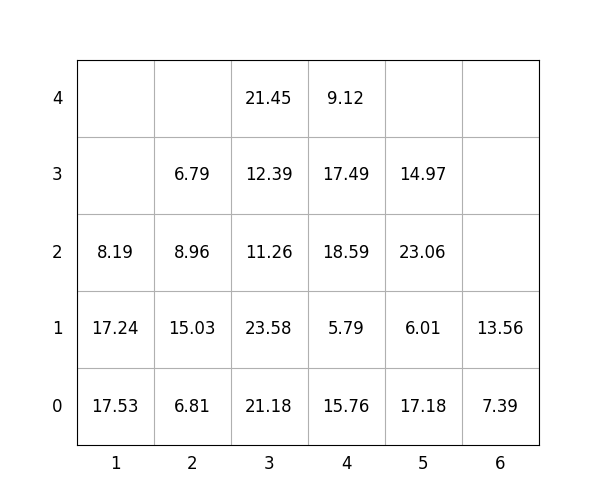

The table this chart was drawn from, first rows:
idx, loc_x, loc_y, loc_z, weight, group, score, seq, reloc, size(ft)
1, 4, 0, 0, 15.76, 0, 15.76, 1, 1.0, 20
2, 4, 0, 1, 5.79, 1, 105.8, 2, 1.0, 20
3, 2, 0, 0, 6.81, 0, 6.81, 3, 1.0, 20
4, 5, 0, 0, 17.18, 3, 317.2, 4, 1.0, 20
5, 5, 0, 1, 6.01, 3, 306, 5, 1.0, 20
6, 3, 0, 0, 21.18, 0, 21.18, 6, 1.0, 20
7, 4, 0, 2, 18.59, 2, 218.6, 7, 1.0, 20
8, 2, 0, 1, 15.03, 0, 15.03, 8, 1.0, 20
9, 4, 0, 3, 17.49, 2, 217.5, 9, 1.0, 20
10, 3, 0, 1, 23.58, 1, 123.6, 10, 1.0, 20
11, 3, 0, 2, 11.26, 1, 111.3, 11, 1.0, 20
12, 3, 0, 3, 12.39, 2, 212.4, 12, 1.0, 20
13, 5, 0, 2, 23.06, 3, 323.1, 13, 1.0, 20
14, 5, 0, 3, 14.97, 3, 315, 14, 1.0, 20
15, 1, 0, 0, 17.53, 0, 17.53, 15, 1.0, 20
16, 1, 0, 1, 17.24, 0, 17.24, 16, 1.0, 20
17, 4, 0, 4, 9.12, 2, 209.1, 17, 1.0, 20
18, 2, 0, 2, 8.96, 0, 8.96, 18, 1.0, 20
19, 6, 0, 0, 7.39, 1, 107.4, 19, 0, 20
20, 3, 0, 4, 21.45, 1, 121.5, 20, 1.0, 20
21, 6, 0, 1, 13.56, 1, 113.6, 21, 0, 20
22, 1, 0, 2, 8.19, 0, 8.19, 22, 1.0, 20
23, 2, 0, 3, 6.79, 0, 6.79, 23, 1.0, 20
